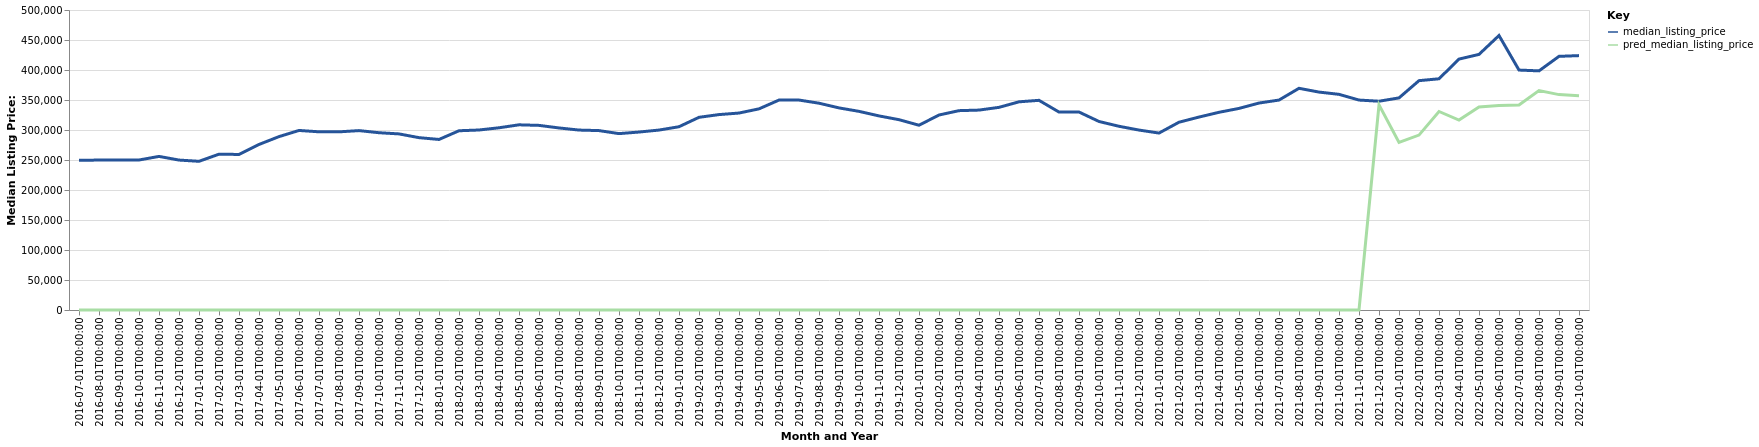

The table this chart was drawn from, first rows:
date, time_idx, median_listing_price, thirty_year_interest_rate_five, month, county_name, active_listing_count, pred_median_listing_price, month_year
2016-07-01, 0, 249475, 3.72, 7, Whitewater, WI, 1352, 0, Jul-2016
2016-08-01, 1, 249900, 3.73, 8, Whitewater, WI, 1351, 0, Aug-2016
2016-09-01, 2, 250000, 3.66, 9, Whitewater, WI, 1280, 0, Sep-2016
2016-10-01, 3, 250000, 3.64, 10, Whitewater, WI, 1189, 0, Oct-2016
2016-11-01, 4, 255990, 3.66, 11, Whitewater, WI, 1054, 0, Nov-2016
2016-12-01, 5, 249900, 3.48, 12, Whitewater, WI, 924.0, 0, Dec-2016
2017-01-01, 6, 247825, 3.45, 1, Whitewater, WI, 823.0, 0, Jan-2017
2017-02-01, 7, 259700, 3.5, 2, Whitewater, WI, 881.0, 0, Feb-2017
2017-03-01, 8, 259250, 3.52, 3, Whitewater, WI, 943.0, 0, Mar-2017
2017-04-01, 9, 275900, 4.03, 4, Whitewater, WI, 814.0, 0, Apr-2017
2017-05-01, 10, 288973, 4.32, 5, Whitewater, WI, 852.0, 0, May-2017
2017-06-01, 11, 299250, 4.2, 6, Whitewater, WI, 902.0, 0, Jun-2017
2017-07-01, 12, 297000, 4.19, 7, Whitewater, WI, 914.0, 0, Jul-2017
2017-08-01, 13, 296925, 4.3, 8, Whitewater, WI, 904.0, 0, Aug-2017
2017-09-01, 14, 299000, 4.1, 9, Whitewater, WI, 895.0, 0, Sep-2017
2017-10-01, 15, 295475, 4.05, 10, Whitewater, WI, 857.0, 0, Oct-2017
2017-11-01, 16, 293495, 3.94, 11, Whitewater, WI, 792.0, 0, Nov-2017
2017-12-01, 17, 287245, 4.03, 12, Whitewater, WI, 716.0, 0, Dec-2017
2018-01-01, 18, 284250, 3.93, 1, Whitewater, WI, 617.0, 0, Jan-2018
2018-02-01, 19, 298748, 3.83, 2, Whitewater, WI, 624.0, 0, Feb-2018
2018-03-01, 20, 299990, 3.94, 3, Whitewater, WI, 634.0, 0, Mar-2018
2018-04-01, 21, 303700, 3.95, 4, Whitewater, WI, 660.0, 0, Apr-2018
2018-05-01, 22, 308645, 3.99, 5, Whitewater, WI, 720.0, 0, May-2018
2018-06-01, 23, 307700, 4.15, 6, Whitewater, WI, 775.0, 0, Jun-2018
2018-07-01, 24, 303423, 4.4, 7, Whitewater, WI, 773.0, 0, Jul-2018
2018-08-01, 25, 299900, 4.46, 8, Whitewater, WI, 779.0, 0, Aug-2018
2018-09-01, 26, 299000, 4.58, 9, Whitewater, WI, 785.0, 0, Sep-2018
2018-10-01, 27, 293958, 4.66, 10, Whitewater, WI, 766.0, 0, Oct-2018
2018-11-01, 28, 296595, 4.62, 11, Whitewater, WI, 724.0, 0, Nov-2018
2018-12-01, 29, 299900, 4.54, 12, Whitewater, WI, 647.0, 0, Dec-2018
2019-01-01, 30, 305475, 4.6, 1, Whitewater, WI, 571.0, 0, Jan-2019
2019-02-01, 31, 321144, 4.72, 2, Whitewater, WI, 546.0, 0, Feb-2019
2019-03-01, 32, 325693, 4.9, 3, Whitewater, WI, 572.0, 0, Mar-2019
2019-04-01, 33, 328263, 4.94, 4, Whitewater, WI, 619.0, 0, Apr-2019
2019-05-01, 34, 335245, 4.75, 5, Whitewater, WI, 631.0, 0, May-2019
2019-06-01, 35, 349900, 4.51, 6, Whitewater, WI, 654.0, 0, Jun-2019
2019-07-01, 36, 349900, 4.41, 7, Whitewater, WI, 696.0, 0, Jul-2019
2019-08-01, 37, 344669, 4.41, 8, Whitewater, WI, 696.0, 0, Aug-2019
2019-09-01, 38, 336823, 4.2, 9, Whitewater, WI, 678.0, 0, Sep-2019
2019-10-01, 39, 331080, 4.14, 10, Whitewater, WI, 658.0, 0, Oct-2019
2019-11-01, 40, 323490, 3.84, 11, Whitewater, WI, 609.0, 0, Nov-2019
2019-12-01, 41, 317200, 3.81, 12, Whitewater, WI, 539.0, 0, Dec-2019
2020-01-01, 42, 307945, 3.75, 1, Whitewater, WI, 465.0, 0, Jan-2020
2020-02-01, 43, 324990, 3.73, 2, Whitewater, WI, 476.0, 0, Feb-2020
2020-03-01, 44, 332245, 3.78, 3, Whitewater, WI, 521.0, 0, Mar-2020
2020-04-01, 45, 333195, 3.75, 4, Whitewater, WI, 529.0, 0, Apr-2020
2020-05-01, 46, 337745, 3.74, 5, Whitewater, WI, 518.0, 0, May-2020
2020-06-01, 47, 346975, 3.72, 6, Whitewater, WI, 468.0, 0, Jun-2020
2020-07-01, 48, 349450, 3.49, 7, Whitewater, WI, 438.0, 0, Jul-2020
2020-08-01, 49, 329900, 3.65, 8, Whitewater, WI, 398.0, 0, Aug-2020
2020-09-01, 50, 329968, 3.33, 9, Whitewater, WI, 387.0, 0, Sep-2020
2020-10-01, 51, 314195, 3.28, 10, Whitewater, WI, 383.0, 0, Oct-2020
2020-11-01, 52, 306200, 3.21, 11, Whitewater, WI, 329.0, 0, Nov-2020
2020-12-01, 53, 299900, 3.07, 12, Whitewater, WI, 289.0, 0, Dec-2020
2021-01-01, 54, 294900, 2.99, 1, Whitewater, WI, 249.0, 0, Jan-2021
2021-02-01, 55, 312970, 2.93, 2, Whitewater, WI, 242.0, 0, Feb-2021
2021-03-01, 56, 321570, 2.88, 3, Whitewater, WI, 231.0, 0, Mar-2021
2021-04-01, 57, 329500, 2.84, 4, Whitewater, WI, 224.0, 0, Apr-2021
2021-05-01, 58, 335990, 2.71, 5, Whitewater, WI, 256.0, 0, May-2021
2021-06-01, 59, 344925, 2.79, 6, Whitewater, WI, 281.0, 0, Jun-2021
... 16 more rows
